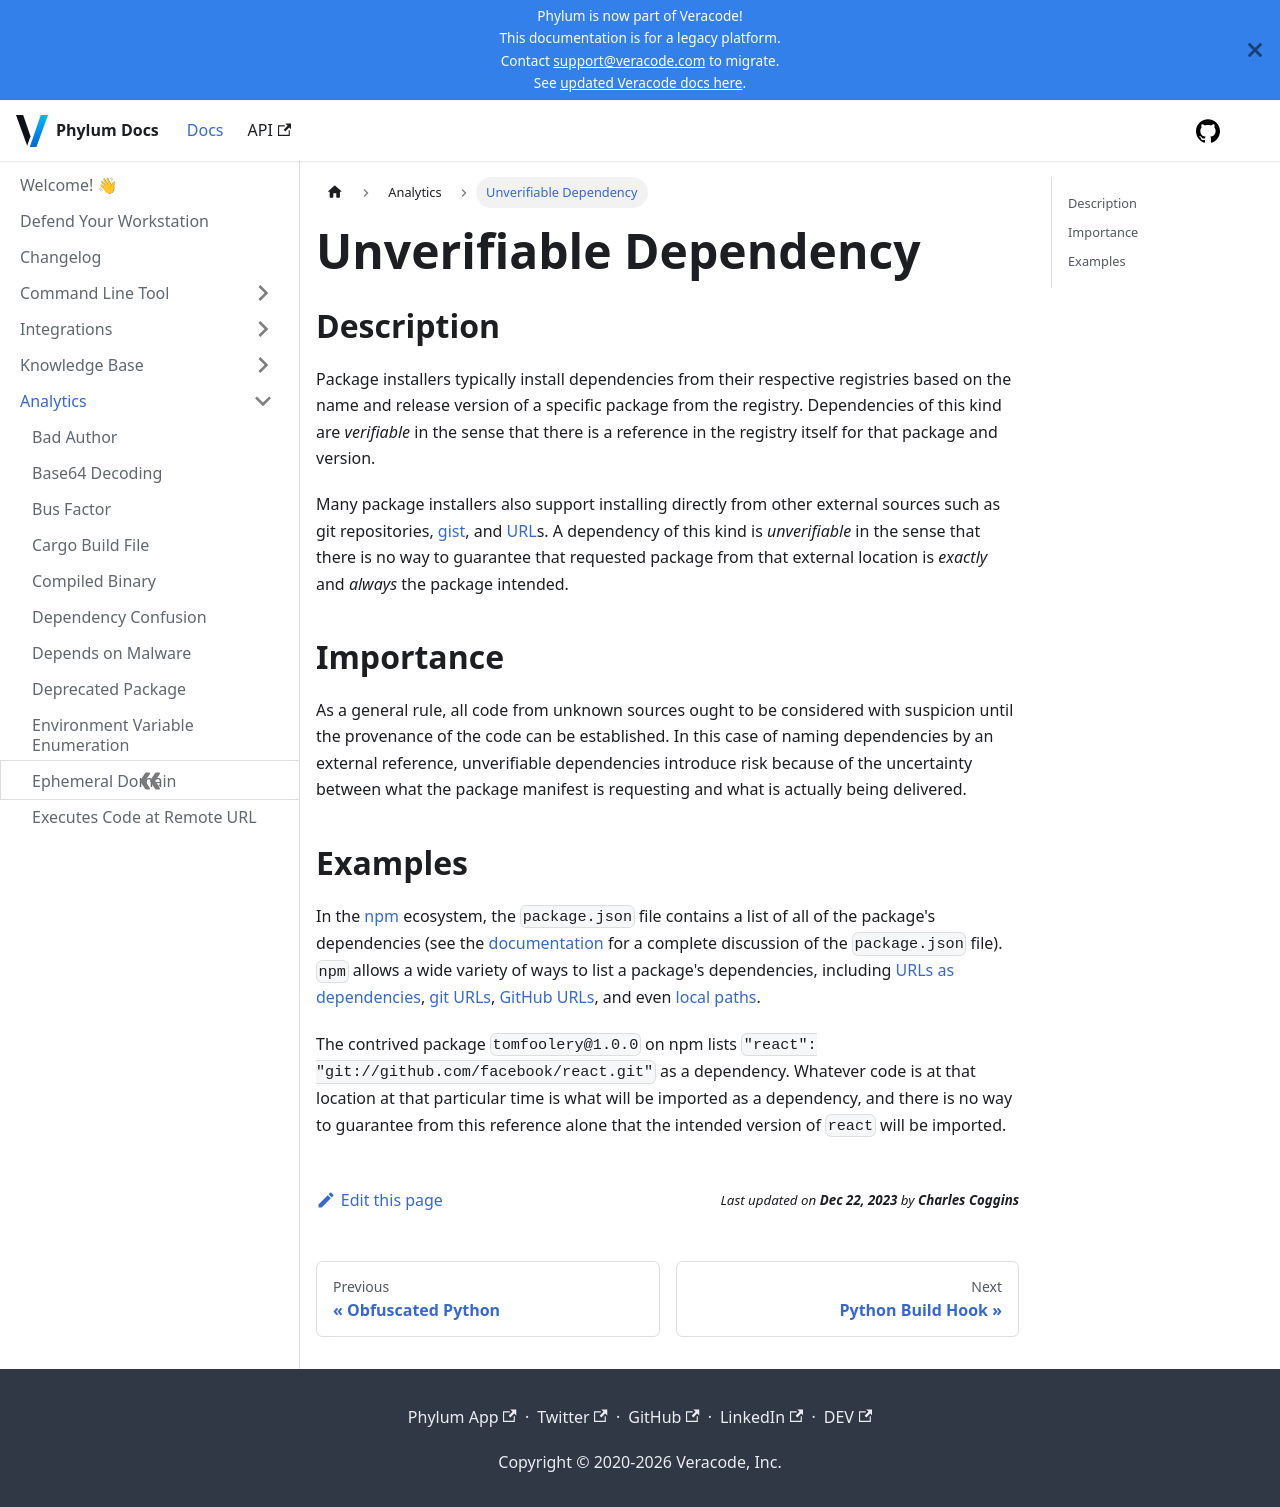

repository: phylum-dev/documentation · page: analytics/odd_dependency.html · generator: docusaurus

# Unverifiable Dependency

## Description

Package installers typically install dependencies from their respective registries based on the name and release version of a specific package from the registry. Dependencies of this kind are _verifiable_ in the sense that there is a reference in the registry itself for that package and version.

Many package installers also support installing directly from other external sources such as git repositories, [gist](https://en.wikipedia.org/wiki/GitHub#Gist), and [URL](https://en.wikipedia.org/wiki/URL)s. A dependency of this kind is _unverifiable_ in the sense that there is no way to guarantee that requested package from that external location is _exactly_ and _always_ the package intended.

## Importance

As a general rule, all code from unknown sources ought to be considered with suspicion until the provenance of the code can be established. In this case of naming dependencies by an external reference, unverifiable dependencies introduce risk because of the uncertainty between what the package manifest is requesting and what is actually being delivered.

## Examples

In the [npm](https://www.npmjs.com/) ecosystem, the `package.json` file contains a list of all of the package's dependencies (see the [documentation](https://docs.npmjs.com/cli/v8/configuring-npm/package-json) for a complete discussion of the `package.json` file). `npm` allows a wide variety of ways to list a package's dependencies, including [URLs as dependencies](https://docs.npmjs.com/cli/v8/configuring-npm/package-json#urls-as-dependencies), [git URLs](https://docs.npmjs.com/cli/v8/configuring-npm/package-json#git-urls-as-dependencies), [GitHub URLs](https://docs.npmjs.com/cli/v8/configuring-npm/package-json#github-urls), and even [local paths](https://docs.npmjs.com/cli/v8/configuring-npm/package-json#local-paths).

The contrived package `tomfoolery@1.0.0` on npm lists `"react": "git://github.com/facebook/react.git"` as a dependency. Whatever code is at that location at that particular time is what will be imported as a dependency, and there is no way to guarantee from this reference alone that the intended version of `react` will be imported.
